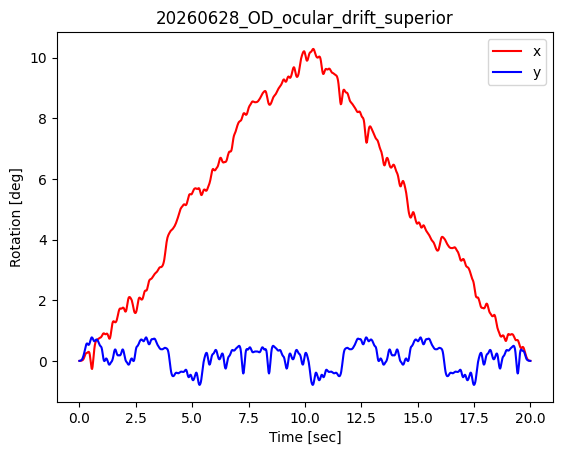

Data behind this chart, as committed beside it:
t, x, y
0.000, 0.002, 0.005
0.020, 0.003, 0.007
0.040, 0.004, 0.010
0.060, 0.007, 0.016
0.080, 0.010, 0.025
0.100, 0.014, 0.039
0.120, 0.020, 0.060
0.140, 0.029, 0.090
0.160, 0.043, 0.129
0.180, 0.065, 0.175
0.200, 0.096, 0.231
0.220, 0.135, 0.293
0.240, 0.178, 0.359
0.260, 0.216, 0.428
0.280, 0.243, 0.496
0.300, 0.261, 0.544
0.320, 0.266, 0.572
0.340, 0.268, 0.579
0.360, 0.274, 0.566
0.380, 0.292, 0.542
0.400, 0.302, 0.530
0.420, 0.297, 0.537
0.440, 0.271, 0.561
0.460, 0.202, 0.606
0.480, 0.084, 0.659
0.501, -0.049, 0.711
0.521, -0.164, 0.751
0.541, -0.250, 0.777
0.561, -0.263, 0.774
0.581, -0.195, 0.755
0.601, -0.060, 0.723
0.621, 0.094, 0.690
0.641, 0.258, 0.660
0.661, 0.402, 0.650
0.681, 0.511, 0.658
0.701, 0.583, 0.674
0.721, 0.634, 0.691
0.741, 0.667, 0.705
0.761, 0.686, 0.710
0.781, 0.697, 0.703
0.801, 0.706, 0.685
0.821, 0.716, 0.662
0.841, 0.729, 0.630
0.861, 0.741, 0.593
0.881, 0.753, 0.554
0.901, 0.763, 0.523
0.921, 0.769, 0.500
0.941, 0.775, 0.486
0.961, 0.788, 0.471
0.981, 0.808, 0.439
1.001, 0.834, 0.375
1.021, 0.865, 0.287
1.041, 0.892, 0.186
1.061, 0.908, 0.085
1.081, 0.912, 0.019
1.101, 0.905, -0.003
1.121, 0.892, 0.005
1.141, 0.884, 0.028
1.161, 0.882, 0.060
1.181, 0.888, 0.083
... 940 more rows
